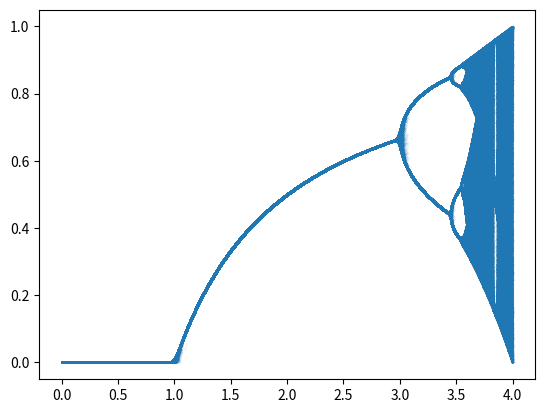

Python code for this plot:
import numpy as np
import matplotlib.pyplot as plt
def log_iterate(zn,r,n):
    for i in range(n):
        zn=r*zn*(1-zn)
    return zn

converge=[]
growth=[]
cnt=0
rs=np.arange(0.,4.,0.000001)
converge = log_iterate(np.random.uniform(0.,1.,size=rs.shape),rs,100)
print(cnt)
plt.figure()
plt.plot(rs, converge,'.',markersize=0.1)

plt.show()